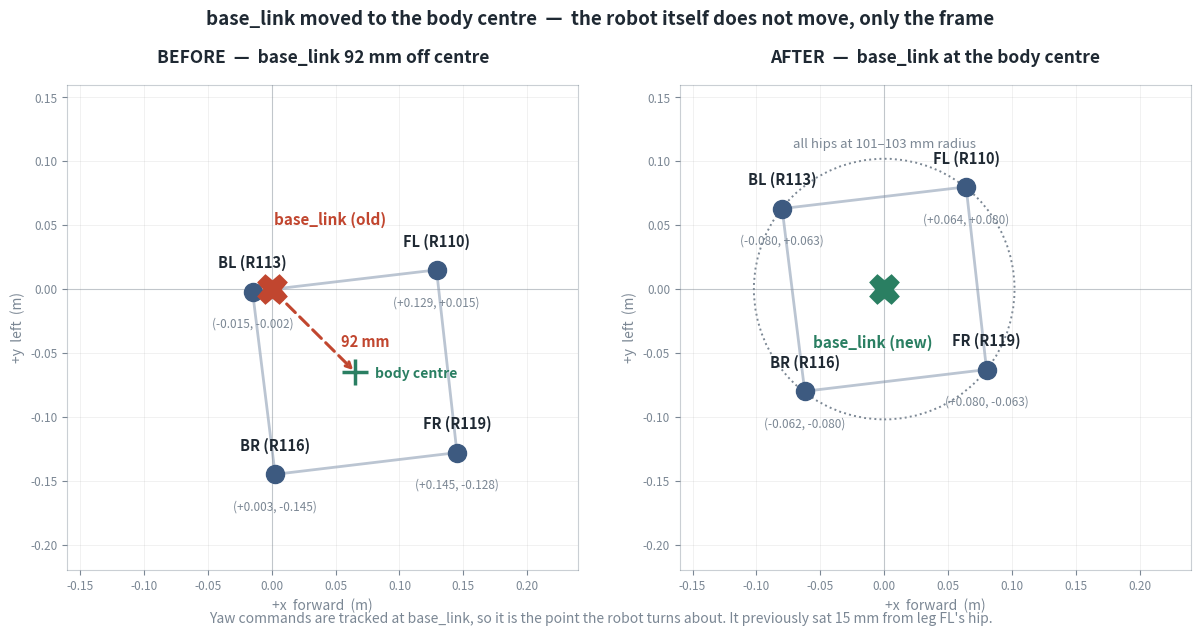

Recreate this plot in Python. (Note: this script raises an exception after producing the figure.)
#!/usr/bin/env python3
"""Top-down schematic: where base_link sat before the move, and where it sits now.

The robot itself does not move. Only the frame we call base_link does, so the two
panels show the same physical machine with the origin marked in different places.
"""

import matplotlib

matplotlib.use("Agg")
import matplotlib.pyplot as plt
from matplotlib.patches import Circle

# ROS REP-103: +x forward, +y left. Hip joint origins in the base_link frame.
OLD = {
    "FL (R110)": (0.129, 0.015),
    "BL (R113)": (-0.015, -0.002),
    "BR (R116)": (0.0027, -0.145),
    "FR (R119)": (0.145, -0.128),
}
CX, CY = 0.06489606, -0.06499993  # base_link inertial origin == COM
NEW = {k: (x - CX, y - CY) for k, (x, y) in OLD.items()}

INK, MUTED = "#1f2933", "#7b8794"
LEG, OLDC, NEWC = "#3d5a80", "#c1462f", "#2a7f62"

fig, axes = plt.subplots(1, 2, figsize=(12.4, 6.4))
fig.patch.set_facecolor("white")

for ax, (title, hips, origin_label, ocol, lbl_off) in zip(
    axes,
    [
        ("BEFORE  —  base_link 92 mm off centre", OLD, "base_link (old)", OLDC, (42, 46)),
        ("AFTER  —  base_link at the body centre", NEW, "base_link (new)", NEWC, (-8, -42)),
    ],
):
    # body outline through the four hips
    pts = list(hips.values()) + [list(hips.values())[0]]
    ax.plot([p[0] for p in pts], [p[1] for p in pts], "-", color=LEG, lw=2, alpha=0.35, zorder=1)

    for name, (x, y) in hips.items():
        ax.plot(x, y, "o", ms=13, color=LEG, zorder=3)
        ax.annotate(
            name,
            (x, y),
            textcoords="offset points",
            xytext=(0, 17),
            ha="center",
            fontsize=10.5,
            color=INK,
            weight="bold",
        )
        ax.annotate(
            f"({x:+.3f}, {y:+.3f})",
            (x, y),
            textcoords="offset points",
            xytext=(0, -26),
            ha="center",
            fontsize=8.5,
            color=MUTED,
        )

    # the frame origin is always (0,0) by definition of the frame
    ax.plot(0, 0, "X", ms=19, color=ocol, mew=2.5, zorder=5)
    ax.annotate(
        origin_label,
        (0, 0),
        textcoords="offset points",
        xytext=lbl_off,
        ha="center",
        fontsize=11,
        color=ocol,
        weight="bold",
    )

    cx = sum(p[0] for p in hips.values()) / 4
    cy = sum(p[1] for p in hips.values()) / 4
    if hips is OLD:
        # body centre, and the offset the move removes
        ax.plot(cx, cy, "+", ms=19, color=NEWC, mew=2.5, zorder=4)
        ax.annotate(
            "body centre",
            (cx, cy),
            textcoords="offset points",
            xytext=(14, -4),
            ha="left",
            fontsize=10,
            color=NEWC,
            weight="bold",
        )
        ax.annotate(
            "", xy=(cx, cy), xytext=(0, 0), arrowprops=dict(arrowstyle="->", color=OLDC, lw=2.2, ls=(0, (4, 2)))
        )
        ax.annotate(
            "92 mm",
            (cx / 2, cy / 2),
            textcoords="offset points",
            xytext=(20, -12),
            ha="left",
            fontsize=10.5,
            color=OLDC,
            weight="bold",
        )
    else:
        # base_link and the body centre now coincide, so no second marker
        ax.add_patch(Circle((0, 0), 0.102, fill=False, ec=MUTED, ls=":", lw=1.4))
        ax.annotate(
            "all hips at 101–103 mm radius",
            (0, 0.102),
            textcoords="offset points",
            xytext=(0, 8),
            ha="center",
            fontsize=9.5,
            color=MUTED,
            style="italic",
        )

    ax.axhline(0, color=MUTED, lw=0.8, alpha=0.4)
    ax.axvline(0, color=MUTED, lw=0.8, alpha=0.4)
    ax.set_title(title, fontsize=12.5, color=INK, weight="bold", pad=16)
    ax.set_xlabel("+x  forward  (m)", fontsize=10, color=MUTED)
    ax.set_ylabel("+y  left  (m)", fontsize=10, color=MUTED)
    ax.set_xlim(-0.16, 0.24)
    ax.set_ylim(-0.22, 0.16)
    ax.set_aspect("equal")
    ax.grid(alpha=0.18, lw=0.7)
    for s in ax.spines.values():
        s.set_color(MUTED)
        s.set_alpha(0.4)
    ax.tick_params(colors=MUTED, labelsize=8.5)

fig.suptitle(
    "base_link moved to the body centre  —  the robot itself does not move, only the frame",
    fontsize=13.5,
    color=INK,
    weight="bold",
    y=0.98,
)
fig.text(
    0.5,
    0.022,
    "Yaw commands are tracked at base_link, so it is the point the robot turns about. "
    "It previously sat 15 mm from leg FL's hip.",
    ha="center",
    fontsize=10,
    color=MUTED,
)
fig.tight_layout(rect=[0, 0.075, 1, 0.94])
out = "/home/jjateen/Desktop/tmp/v200/base_link_move.png"
fig.savefig(out, dpi=155, facecolor="white")
print("wrote", out)
